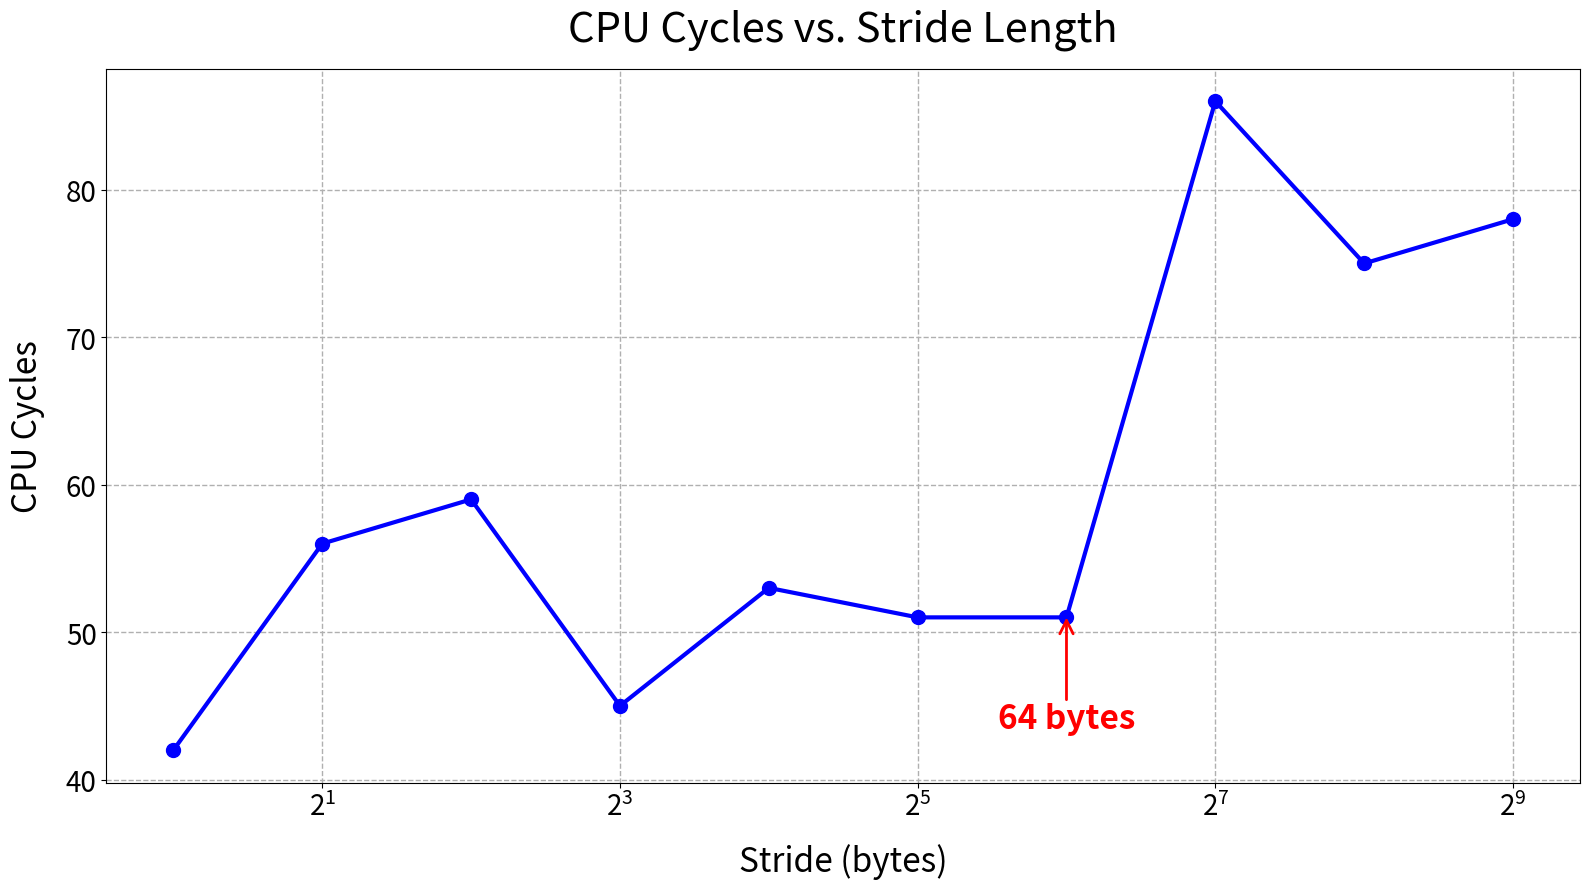

This figure's Python source:
import matplotlib.pyplot as plt

# Data
strides = [1, 2, 4, 8, 16, 32, 64, 128, 256, 512]
cycles = [42, 56, 59, 45, 53, 51, 51, 86, 75, 78]

# PowerPoint-optimized figure size
plt.figure(figsize=(16, 9))  # 16:9 widescreen

# Main line plot
plt.plot(strides, cycles, marker='o', linestyle='-', color='blue', linewidth=3, markersize=10)

# Formatting
plt.xscale('log', base=2)
plt.xlabel('Stride (bytes)', fontsize=24, labelpad=15)
plt.ylabel('CPU Cycles', fontsize=24, labelpad=15)
plt.title('CPU Cycles vs. Stride Length', fontsize=30, pad=20)
plt.xticks(fontsize=20)
plt.yticks(fontsize=20)
plt.grid(True, which="both", ls="--", linewidth=1)

# Annotation for 64-byte stride
idx_64 = strides.index(64)
plt.annotate(
    '64 bytes',
    (strides[idx_64], cycles[idx_64]),
    textcoords="offset points",
    xytext=(0, -80),  # Farther below the dot
    ha='center',
    fontsize=24,
    color='red',
    fontweight='bold',
    arrowprops=dict(arrowstyle="->", color='red', lw=2, shrinkA=0, shrinkB=0)
)

plt.tight_layout()
plt.show()

